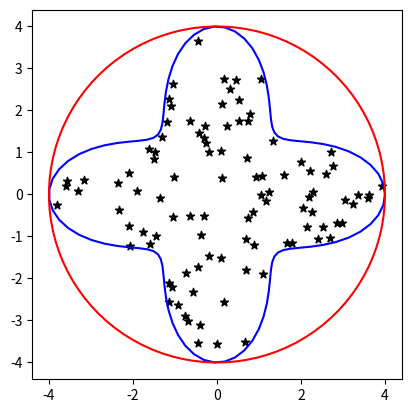

Here is the Python script that generated this plot:
import numpy as np
#Ex 1

a = 1
b = 10
c = 3
d = 5
nrbune = 0
rap = (d-c)/(b-a)

for num in range(10000):
    x =  (np.random.random())*(b-a) + a
    if x>=c and x<=d:
        nrbune+=1
        print(x)


print(nrbune/10000)
print(rap)


#Ex 2

import numpy as np

def rho(theta):
    return 3 + np.cos(4 * theta)

def is_in_Omega(x, y, rho):
    may_theta = np.arctan2(y, x)
    return np.linalg.norm(np.array([x, y])) <= (rho(may_theta))

r = 4
l = 2 * r
num = 10000
nr_true = 0
nr_false = 0

x = (np.random.random())*(8) - 4
y = (np.random.random())*(8) - 4

for i in range(num):
    x = (np.random.random())*(8) - 4
    y = (np.random.random())*(8) - 4
    if is_in_Omega(x, y, rho):
        nr_true += 1

print(nr_true/num)

#Ex 6
import numpy as np
l = 5
num = 1000000

nr_true = 0
for num in range(num):
    x = (np.random.random()) * (l*2) # unde pun chibrit
    y = (np.random.random()) * np.pi # unghiul chibritului
    offset = (l/2) * np.sin(y)
    if not(x + offset <=(2*l) and x - offset >=0):
        nr_true+=1
print(num/nr_true)




#######################################################

#Rezolvare oficiala

import numpy as np
import matplotlib.pyplot as plt

EXERCISE=2

if EXERCISE==1:
    a=2
    b=7
    c=3
    d=5

    NUM=10000

    cnt=0

    for _ in range(NUM):
        r=a+np.random.random()*(b-a)

        if r>=c and r<=d:
            cnt+=1

    print('Probabilitatea empirică este: ',cnt/NUM)

if EXERCISE==2:

    R=4

    rho1=lambda theta: R

    rho2=lambda theta: 3+np.cos(4*theta)

    rho=rho2

    NUM=10000

    cnt=0

    for _ in range(NUM):
        x=-R+2*R*np.random.random()
        y=-R+2*R*np.random.random()

        P=np.array([x,y]) #punctul P arbitrar în pătratul de latură 2R

        r=np.linalg.norm(P)
        th=np.arctan2(y,x)

        if r<=rho(th):
            cnt+=1


    prob=cnt/NUM
    print('Probabilitatea empirică de a nimeri înăuntru: ',prob)
    print('Aria este aproximativ:', prob*(2*R)**2)


if EXERCISE==3:
    dist=10
    l=5

    NUM=1000

    cnt=0

    fig,ax=plt.subplots()

    ax.set_xlim(-l,dist+l)
    ax.set_ylim(-l,l)

    ax.plot([0,0],[-l,l],color='b')
    ax.plot([dist,dist],[-l,l],color='b')

    for _ in range(NUM):
        P=dist* np.random.random() #centrul chibritului

        th=np.pi * np.random.random() #unghiul cu verticala

        umbra=l/2*np.sin(th) #lungimea proiectiei unei jumatati de chibrtit pe axa orizontala

        if P+umbra>=dist or P-umbra<0: #chibritul taie una dintre linii
            cnt+=1

        x1=P-umbra
        x2=P+umbra

        y1=l/2*np.cos(th)
        y2=-l/2*np.cos(th)

        ax.plot([x1,x2],[y1,y2],color='k')



    print('Probabilitatea empirică este:',cnt/NUM)

    print('Pi este aproximativ:',NUM/cnt)

    plt.show()



def plot_Omega(with_ball=False,with_points=None):
    fig,ax=plt.subplots()
    v_theta=np.linspace(0,2*np.pi,num=100)
    v_x=np.multiply(rho(v_theta),np.cos(v_theta))
    v_y=np.multiply(rho(v_theta),np.sin(v_theta))
    ax.set_aspect(1)

    ax.plot(v_x,v_y,color="blue")

    if with_ball:
        v_R_x=R*np.cos(v_theta)
        v_R_y=R*np.sin(v_theta)
        ax.plot(v_R_x,v_R_y,color="red")

    if with_points:

        vp_x=[p[0]*np.cos(p[1]) for p in with_points]
        vp_y=[p[0]*np.sin(p[1]) for p in with_points]

        ax.scatter(vp_x, vp_y, color="black",marker='*')

    plt.show()

def points_inside(rho,R,number): # generates 'number' uniform random points in the star-shaped domain characterised by rho, via exclusion technique
                                 # R is the radius of a ball enclosing the domain
    points=[]
    num=0
    while (num<number):
        x,y=2*R*np.random.random(2)-R
        theta=np.arctan2(y,x)
        r=np.sqrt(x**2+y**2)
        if r<rho(theta):
            points.append((r,theta))
            num+=1
    return points


def rho(theta):
    return 3+np.cos(4*theta)

R=4

points=points_inside(rho,R,100)

plot_Omega(with_ball=True,with_points=points)
